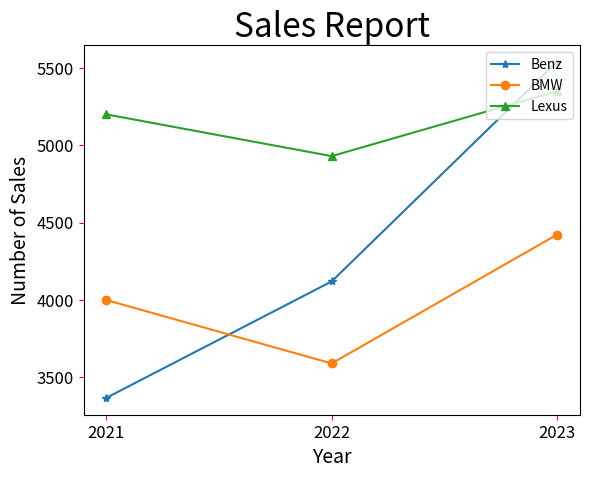

Source code (Python):
# ch20_13_3.py
import matplotlib.pyplot as plt

Benz = [3367, 4120, 5539]               # Benz線條
BMW = [4000, 3590, 4423]                # BMW線條
Lexus = [5200, 4930, 5350]              # Lexus線條

seq = [2021, 2022, 2023]                # 年度
plt.xticks(seq)                         # 設定x軸刻度
plt.plot(seq, Benz, '-*', label='Benz')
plt.plot(seq, BMW, '-o', label='BMW')
plt.plot(seq, Lexus, '-^', label='Lexus')
plt.legend(loc='upper right')
plt.title("Sales Report", fontsize=24)
plt.xlabel("Year", fontsize=14)
plt.ylabel("Number of Sales", fontsize=14)
plt.tick_params(axis='both', labelsize=12, color='red')
plt.show()


